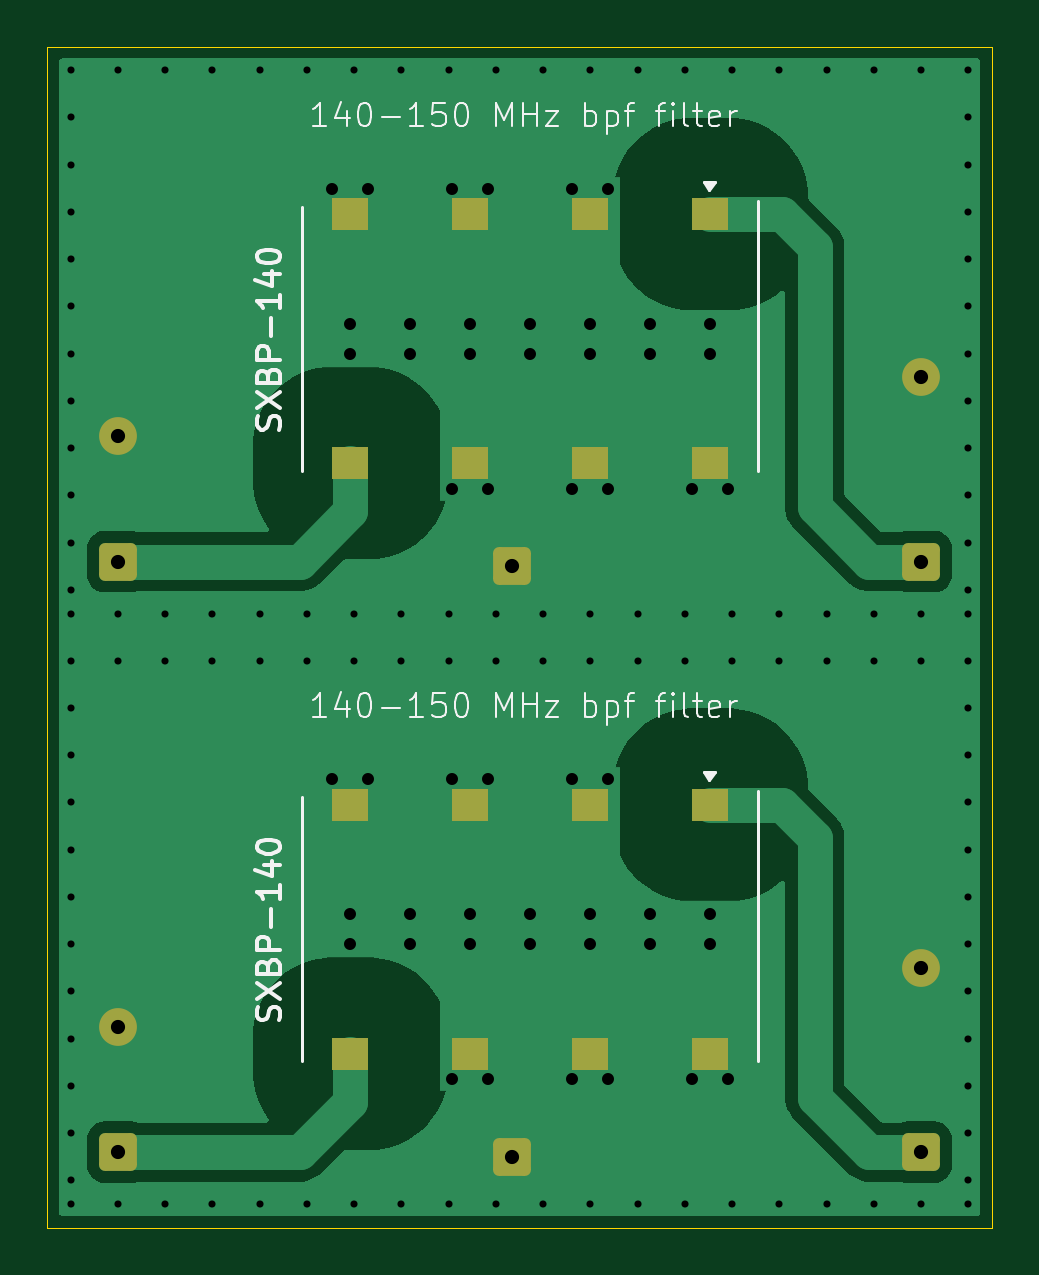
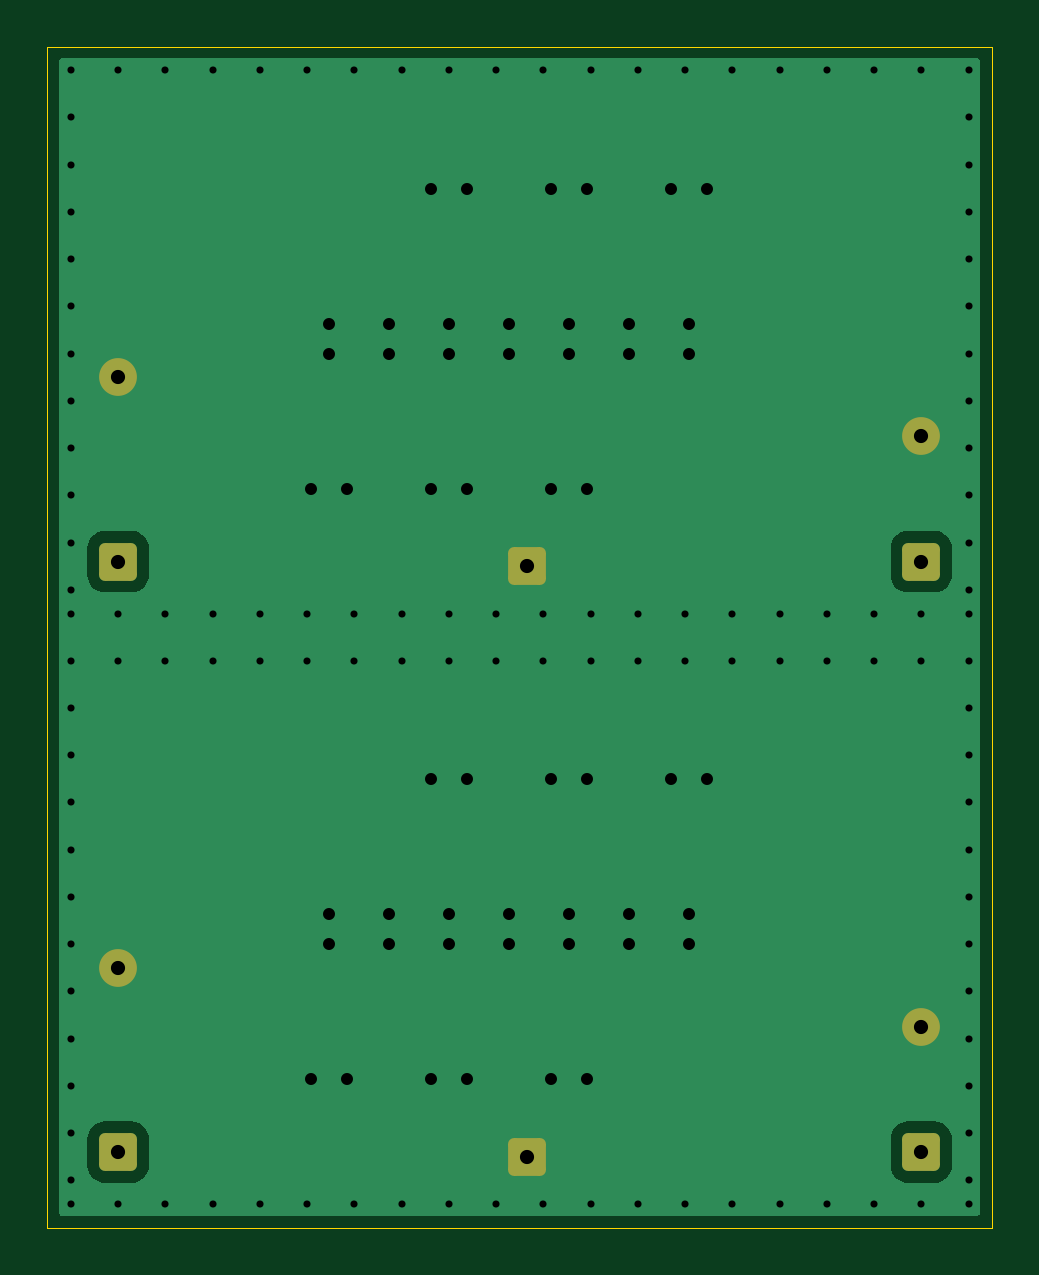
Circuit board: 11 layer files. Board 40.0 x 50.0 mm.
- bottom_copper: 145MHz_BPF-B_Cu.gbl (11293 bytes)
- bottom_mask: 145MHz_BPF-B_Mask.gbs (1564 bytes)
- paste: 145MHz_BPF-B_Paste.gbp (489 bytes)
- bottom_silk: 145MHz_BPF-B_Silkscreen.gbo (1574 bytes)
- outline: 145MHz_BPF-Edge_Cuts.gm1 (647 bytes)
- top_copper: 145MHz_BPF-F_Cu.gtl (23697 bytes)
- top_mask: 145MHz_BPF-F_Mask.gts (1993 bytes)
- paste: 145MHz_BPF-F_Paste.gtp (918 bytes)
- top_silk: 145MHz_BPF-F_Silkscreen.gto (24483 bytes)
- drill: 145MHz_BPF-NPTH.drl (269 bytes)
- drill: 145MHz_BPF-PTH.drl (2929 bytes)

=== bottom_copper: 145MHz_BPF-B_Cu.gbl (11293 bytes, source omitted) ===
=== bottom_mask: 145MHz_BPF-B_Mask.gbs (1564 bytes, source withheld) ===
=== paste: 145MHz_BPF-B_Paste.gbp ===
G04 #@! TF.GenerationSoftware,KiCad,Pcbnew,8.0.3*
G04 #@! TF.CreationDate,2024-06-27T10:28:22+02:00*
G04 #@! TF.ProjectId,145MHz_BPF,3134354d-487a-45f4-9250-462e6b696361,rev?*
G04 #@! TF.SameCoordinates,Original*
G04 #@! TF.FileFunction,Paste,Bot*
G04 #@! TF.FilePolarity,Positive*
%FSLAX46Y46*%
G04 Gerber Fmt 4.6, Leading zero omitted, Abs format (unit mm)*
G04 Created by KiCad (PCBNEW 8.0.3) date 2024-06-27 10:28:22*
%MOMM*%
%LPD*%
G01*
G04 APERTURE LIST*
G04 APERTURE END LIST*
M02*

=== bottom_silk: 145MHz_BPF-B_Silkscreen.gbo (1574 bytes, source withheld) ===
=== outline: 145MHz_BPF-Edge_Cuts.gm1 ===
G04 #@! TF.GenerationSoftware,KiCad,Pcbnew,8.0.3*
G04 #@! TF.CreationDate,2024-06-27T10:28:22+02:00*
G04 #@! TF.ProjectId,145MHz_BPF,3134354d-487a-45f4-9250-462e6b696361,rev?*
G04 #@! TF.SameCoordinates,Original*
G04 #@! TF.FileFunction,Profile,NP*
%FSLAX46Y46*%
G04 Gerber Fmt 4.6, Leading zero omitted, Abs format (unit mm)*
G04 Created by KiCad (PCBNEW 8.0.3) date 2024-06-27 10:28:22*
%MOMM*%
%LPD*%
G01*
G04 APERTURE LIST*
G04 #@! TA.AperFunction,Profile*
%ADD10C,0.050000*%
G04 #@! TD*
G04 APERTURE END LIST*
D10*
X85000000Y-45000000D02*
X125000000Y-45000000D01*
X125000000Y-95000000D01*
X85000000Y-95000000D01*
X85000000Y-45000000D01*
M02*

=== top_copper: 145MHz_BPF-F_Cu.gtl (23697 bytes, source omitted) ===
=== top_mask: 145MHz_BPF-F_Mask.gts (1993 bytes, source withheld) ===
=== paste: 145MHz_BPF-F_Paste.gtp ===
G04 #@! TF.GenerationSoftware,KiCad,Pcbnew,8.0.3*
G04 #@! TF.CreationDate,2024-06-27T10:28:22+02:00*
G04 #@! TF.ProjectId,145MHz_BPF,3134354d-487a-45f4-9250-462e6b696361,rev?*
G04 #@! TF.SameCoordinates,Original*
G04 #@! TF.FileFunction,Paste,Top*
G04 #@! TF.FilePolarity,Positive*
%FSLAX46Y46*%
G04 Gerber Fmt 4.6, Leading zero omitted, Abs format (unit mm)*
G04 Created by KiCad (PCBNEW 8.0.3) date 2024-06-27 10:28:22*
%MOMM*%
%LPD*%
G01*
G04 APERTURE LIST*
%ADD10R,1.524000X1.397000*%
G04 APERTURE END LIST*
D10*
X113080000Y-77094500D03*
X113080000Y-87635500D03*
X108000000Y-77094500D03*
X108000000Y-87635500D03*
X102920000Y-77094500D03*
X102920000Y-87635500D03*
X97840000Y-77094500D03*
X97840000Y-87635500D03*
X113080000Y-52094500D03*
X113080000Y-62635500D03*
X108000000Y-52094500D03*
X108000000Y-62635500D03*
X102920000Y-52094500D03*
X102920000Y-62635500D03*
X97840000Y-52094500D03*
X97840000Y-62635500D03*
M02*

=== top_silk: 145MHz_BPF-F_Silkscreen.gto (24483 bytes, source omitted) ===
=== drill: 145MHz_BPF-NPTH.drl ===
M48
; DRILL file {KiCad 8.0.3} date 2024-06-27T10:28:45+0200
; FORMAT={-:-/ absolute / metric / decimal}
; #@! TF.CreationDate,2024-06-27T10:28:45+02:00
; #@! TF.GenerationSoftware,Kicad,Pcbnew,8.0.3
; #@! TF.FileFunction,NonPlated,1,2,NPTH
FMAT,2
METRIC
%
G90
G05
M30

=== drill: 145MHz_BPF-PTH.drl ===
M48
; DRILL file {KiCad 8.0.3} date 2024-06-27T10:28:45+0200
; FORMAT={-:-/ absolute / metric / decimal}
; #@! TF.CreationDate,2024-06-27T10:28:45+02:00
; #@! TF.GenerationSoftware,Kicad,Pcbnew,8.0.3
; #@! TF.FileFunction,Plated,1,2,PTH
FMAT,2
METRIC
; #@! TA.AperFunction,Plated,PTH,ViaDrill
T1C0.300
; #@! TA.AperFunction,Plated,PTH,ComponentDrill
T2C0.508
; #@! TA.AperFunction,Plated,PTH,ComponentDrill
T3C0.600
%
G90
G05
T1
X86.0Y-46.0
X86.0Y-48.0
X86.0Y-50.0
X86.0Y-52.0
X86.0Y-54.0
X86.0Y-56.0
X86.0Y-58.0
X86.0Y-60.0
X86.0Y-62.0
X86.0Y-64.0
X86.0Y-66.0
X86.0Y-68.0
X86.0Y-69.0
X86.0Y-71.0
X86.0Y-73.0
X86.0Y-75.0
X86.0Y-77.0
X86.0Y-79.0
X86.0Y-81.0
X86.0Y-83.0
X86.0Y-85.0
X86.0Y-87.0
X86.0Y-89.0
X86.0Y-91.0
X86.0Y-93.0
X86.0Y-94.0
X88.0Y-46.0
X88.0Y-69.0
X88.0Y-71.0
X88.0Y-94.0
X90.0Y-46.0
X90.0Y-69.0
X90.0Y-71.0
X90.0Y-94.0
X92.0Y-46.0
X92.0Y-69.0
X92.0Y-71.0
X92.0Y-94.0
X94.0Y-46.0
X94.0Y-69.0
X94.0Y-71.0
X94.0Y-94.0
X96.0Y-46.0
X96.0Y-69.0
X96.0Y-71.0
X96.0Y-94.0
X98.0Y-46.0
X98.0Y-69.0
X98.0Y-71.0
X98.0Y-94.0
X100.0Y-46.0
X100.0Y-69.0
X100.0Y-71.0
X100.0Y-94.0
X102.0Y-46.0
X102.0Y-69.0
X102.0Y-71.0
X102.0Y-94.0
X104.0Y-46.0
X104.0Y-69.0
X104.0Y-71.0
X104.0Y-94.0
X106.0Y-46.0
X106.0Y-69.0
X106.0Y-71.0
X106.0Y-94.0
X108.0Y-46.0
X108.0Y-69.0
X108.0Y-71.0
X108.0Y-94.0
X110.0Y-46.0
X110.0Y-69.0
X110.0Y-71.0
X110.0Y-94.0
X112.0Y-46.0
X112.0Y-69.0
X112.0Y-71.0
X112.0Y-94.0
X114.0Y-46.0
X114.0Y-69.0
X114.0Y-71.0
X114.0Y-94.0
X116.0Y-46.0
X116.0Y-69.0
X116.0Y-71.0
X116.0Y-94.0
X118.0Y-46.0
X118.0Y-69.0
X118.0Y-71.0
X118.0Y-94.0
X120.0Y-46.0
X120.0Y-69.0
X120.0Y-71.0
X120.0Y-94.0
X122.0Y-46.0
X122.0Y-69.0
X122.0Y-71.0
X122.0Y-94.0
X124.0Y-46.0
X124.0Y-48.0
X124.0Y-50.0
X124.0Y-52.0
X124.0Y-54.0
X124.0Y-56.0
X124.0Y-58.0
X124.0Y-60.0
X124.0Y-62.0
X124.0Y-64.0
X124.0Y-66.0
X124.0Y-68.0
X124.0Y-69.0
X124.0Y-71.0
X124.0Y-73.0
X124.0Y-75.0
X124.0Y-77.0
X124.0Y-79.0
X124.0Y-81.0
X124.0Y-83.0
X124.0Y-85.0
X124.0Y-87.0
X124.0Y-89.0
X124.0Y-91.0
X124.0Y-93.0
X124.0Y-94.0
T2
X97.078Y-51.015
X97.078Y-76.015
X97.84Y-56.73
X97.84Y-58.0
X97.84Y-81.73
X97.84Y-83.0
X98.602Y-51.015
X98.602Y-76.015
X100.38Y-56.73
X100.38Y-58.0
X100.38Y-81.73
X100.38Y-83.0
X102.158Y-51.015
X102.158Y-63.715
X102.158Y-76.015
X102.158Y-88.715
X102.92Y-56.73
X102.92Y-58.0
X102.92Y-81.73
X102.92Y-83.0
X103.682Y-51.015
X103.682Y-63.715
X103.682Y-76.015
X103.682Y-88.715
X105.46Y-56.73
X105.46Y-58.0
X105.46Y-81.73
X105.46Y-83.0
X107.238Y-51.015
X107.238Y-63.715
X107.238Y-76.015
X107.238Y-88.715
X108.0Y-56.73
X108.0Y-58.0
X108.0Y-81.73
X108.0Y-83.0
X108.762Y-51.015
X108.762Y-63.715
X108.762Y-76.015
X108.762Y-88.715
X110.54Y-56.73
X110.54Y-58.0
X110.54Y-81.73
X110.54Y-83.0
X112.318Y-63.715
X112.318Y-88.715
X113.08Y-56.73
X113.08Y-58.0
X113.08Y-81.73
X113.08Y-83.0
X113.842Y-63.715
X113.842Y-88.715
T3
X88.0Y-61.5
X88.0Y-66.8
X88.0Y-86.5
X88.0Y-91.8
X104.7Y-67.0
X104.7Y-92.0
X122.0Y-59.0
X122.0Y-66.8
X122.0Y-84.0
X122.0Y-91.8
M30
